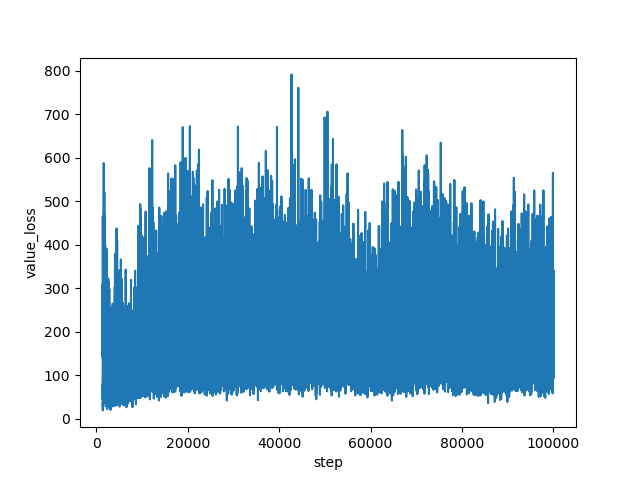

The file beside this chart, header and first rows:
step, value_loss
1334, 463.1
1335, 358.1
1336, 274.2
1337, 254.7
1338, 278.6
1339, 314.5
1340, 329.2
1341, 426.6
1342, 313.2
1343, 323.5
1344, 281
1345, 294.3
1346, 353.1
1347, 341.9
1348, 311.1
1349, 298.1
1350, 322.5
1351, 287.8
1352, 361
1353, 224.6
1354, 284.3
1355, 140.5
1356, 222.8
1357, 237.4
1358, 279.6
1359, 189.7
1360, 235.4
1361, 308.7
1362, 233.1
1363, 139.7
1364, 236.9
1365, 180.2
1366, 195.6
1367, 169.1
1368, 160
1369, 136.3
1370, 162.3
1371, 101.3
1372, 138.9
1373, 104.8
1374, 187.5
1375, 78.88
1376, 102.1
1377, 72.26
1378, 73.22
1379, 112.5
1380, 45.52
1381, 44.15
1382, 56.85
1383, 61.94
1384, 33.54
1385, 65.61
1386, 57.01
1387, 42.2
1388, 51.56
1389, 20.24
1390, 45.91
1391, 80.64
1392, 43.28
1393, 55.05
... 98,606 more rows
